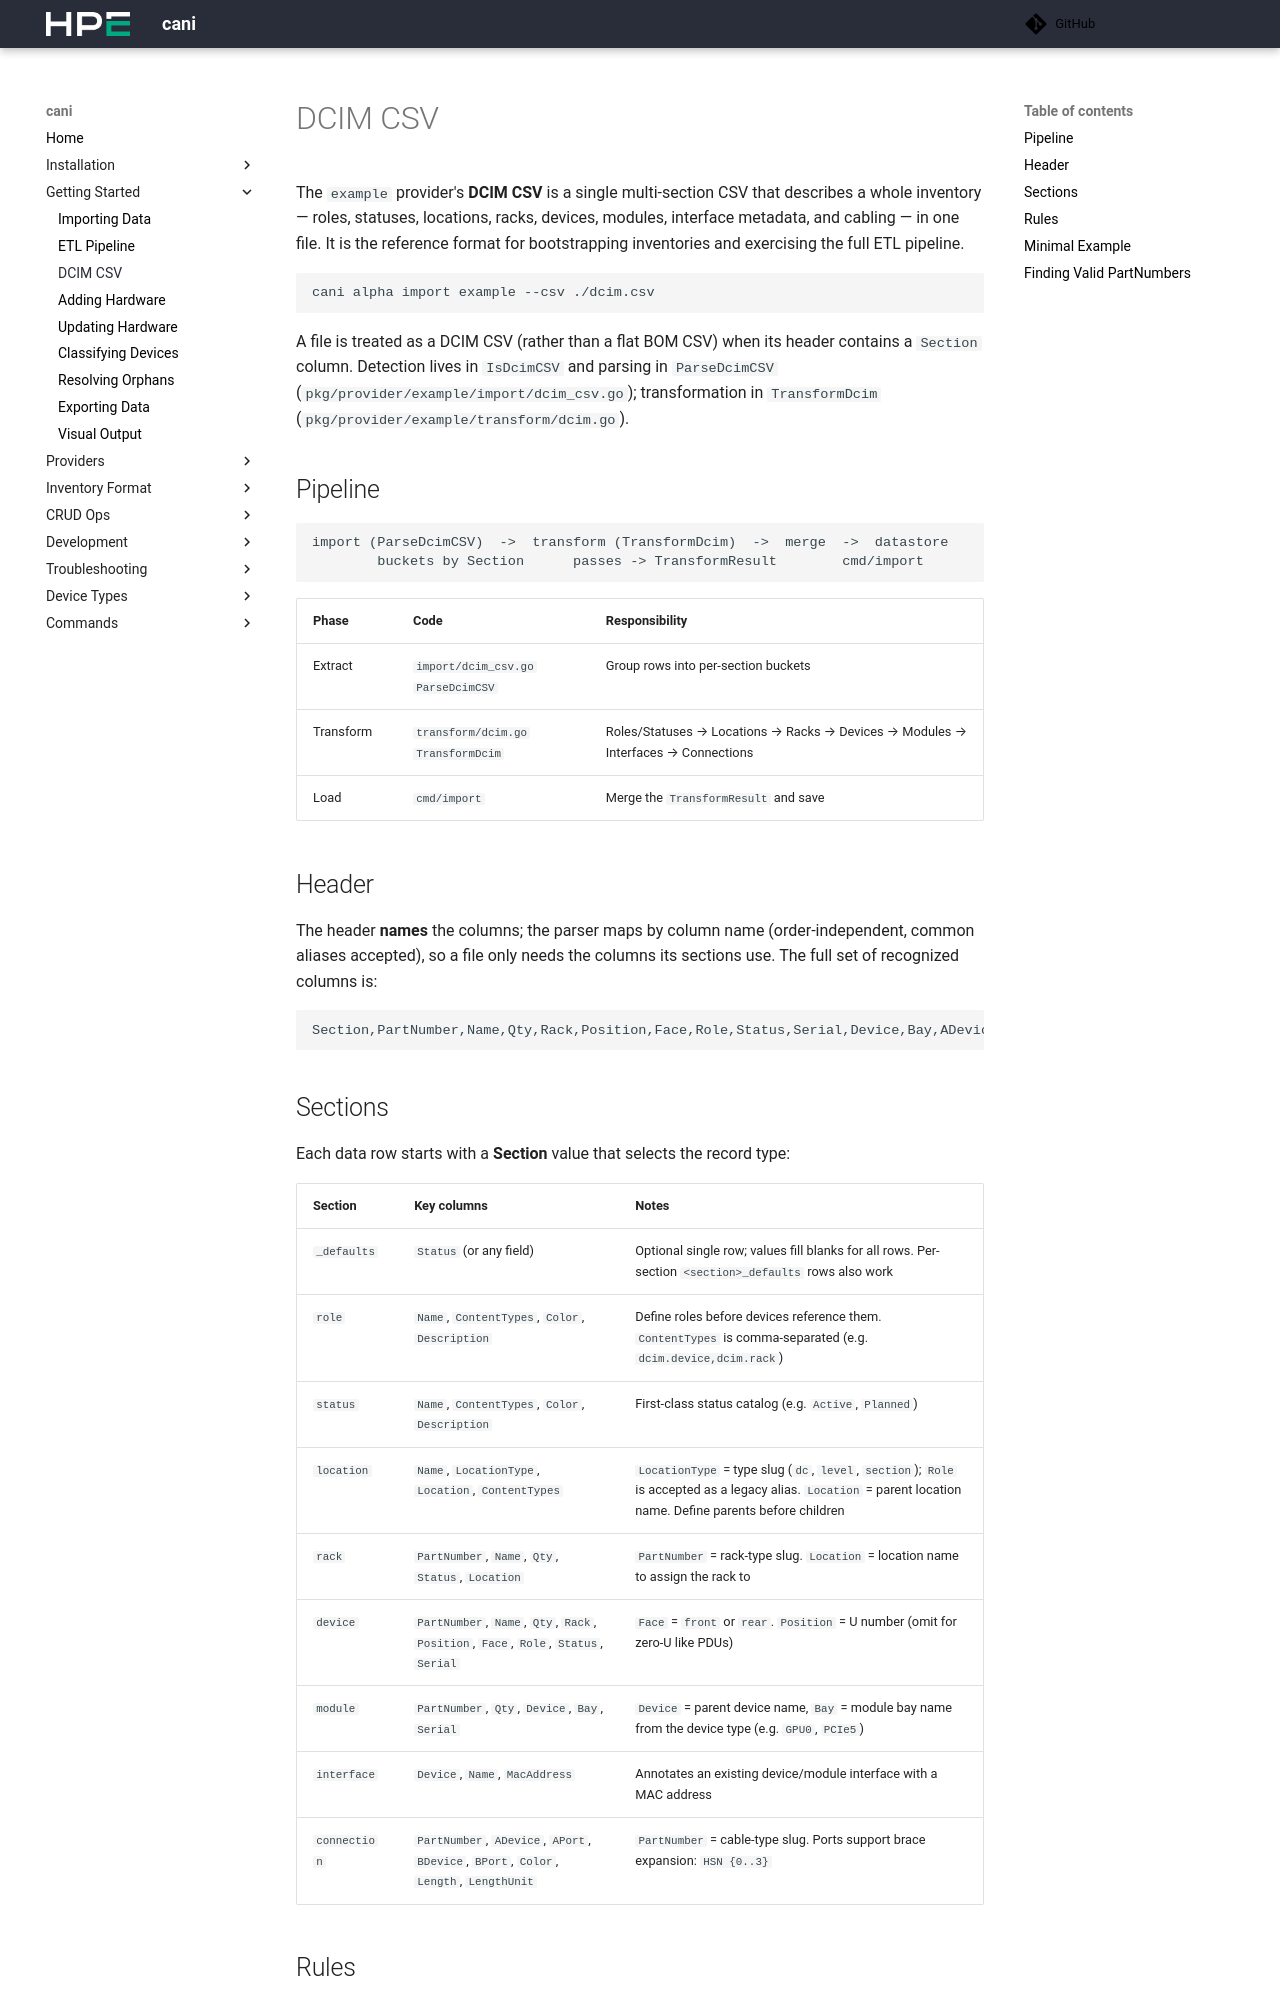

repository: Cray-HPE/cani · page: v0.8.3/getting_started/dcim_csv/index.html · generator: mkdocs


# DCIM CSV

The `example` provider's **DCIM CSV** is a single multi-section CSV that
describes a whole inventory — roles, statuses, locations, racks, devices,
modules, interface metadata, and cabling — in one file. It is the reference
format for bootstrapping inventories and exercising the full ETL pipeline.

```shell
cani alpha import example --csv ./dcim.csv
```

A file is treated as a DCIM CSV (rather than a flat BOM CSV) when its header
contains a `Section` column. Detection lives in `IsDcimCSV` and parsing in
`ParseDcimCSV` (`pkg/provider/example/import/dcim_csv.go`); transformation in
`TransformDcim` (`pkg/provider/example/transform/dcim.go`).

## Pipeline

```
import (ParseDcimCSV)  ->  transform (TransformDcim)  ->  merge  ->  datastore
        buckets by Section      passes -> TransformResult        cmd/import
```

| Phase | Code | Responsibility |
|-------|------|----------------|
| Extract | `import/dcim_csv.go` `ParseDcimCSV` | Group rows into per-section buckets |
| Transform | `transform/dcim.go` `TransformDcim` | Roles/Statuses → Locations → Racks → Devices → Modules → Interfaces → Connections |
| Load | `cmd/import` | Merge the `TransformResult` and save |

## Header

The header **names** the columns; the parser maps by column name
(order-independent, common aliases accepted), so a file only needs the columns
its sections use. The full set of recognized columns is:

```
Section,PartNumber,Name,Qty,Rack,Position,Face,Role,Status,Serial,Device,Bay,ADevice,APort,BDevice,BPort,Color,Length,LengthUnit,Location,ContentTypes,MacAddress,Description,LocationType
```

## Sections

Each data row starts with a **Section** value that selects the record type:

| Section | Key columns | Notes |
|---|---|---|
| `_defaults` | `Status` (or any field) | Optional single row; values fill blanks for all rows. Per-section `<section>_defaults` rows also work |
| `role` | `Name`, `ContentTypes`, `Color`, `Description` | Define roles before devices reference them. `ContentTypes` is comma-separated (e.g. `dcim.device,dcim.rack`) |
| `status` | `Name`, `ContentTypes`, `Color`, `Description` | First-class status catalog (e.g. `Active`, `Planned`) |
| `location` | `Name`, `LocationType`, `Location`, `ContentTypes` | `LocationType` = type slug (`dc`, `level`, `section`); `Role` is accepted as a legacy alias. `Location` = parent location name. Define parents before children |
| `rack` | `PartNumber`, `Name`, `Qty`, `Status`, `Location` | `PartNumber` = rack-type slug. `Location` = location name to assign the rack to |
| `device` | `PartNumber`, `Name`, `Qty`, `Rack`, `Position`, `Face`, `Role`, `Status`, `Serial` | `Face` = `front` or `rear`. `Position` = U number (omit for zero-U like PDUs) |
| `module` | `PartNumber`, `Qty`, `Device`, `Bay`, `Serial` | `Device` = parent device name, `Bay` = module bay name from the device type (e.g. `GPU0`, `PCIe5`) |
| `interface` | `Device`, `Name`, `MacAddress` | Annotates an existing device/module interface with a MAC address |
| `connection` | `PartNumber`, `ADevice`, `APort`, `BDevice`, `BPort`, `Color`, `Length`, `LengthUnit` | `PartNumber` = cable-type slug. Ports support brace expansion: `HSN {0..3}` |
